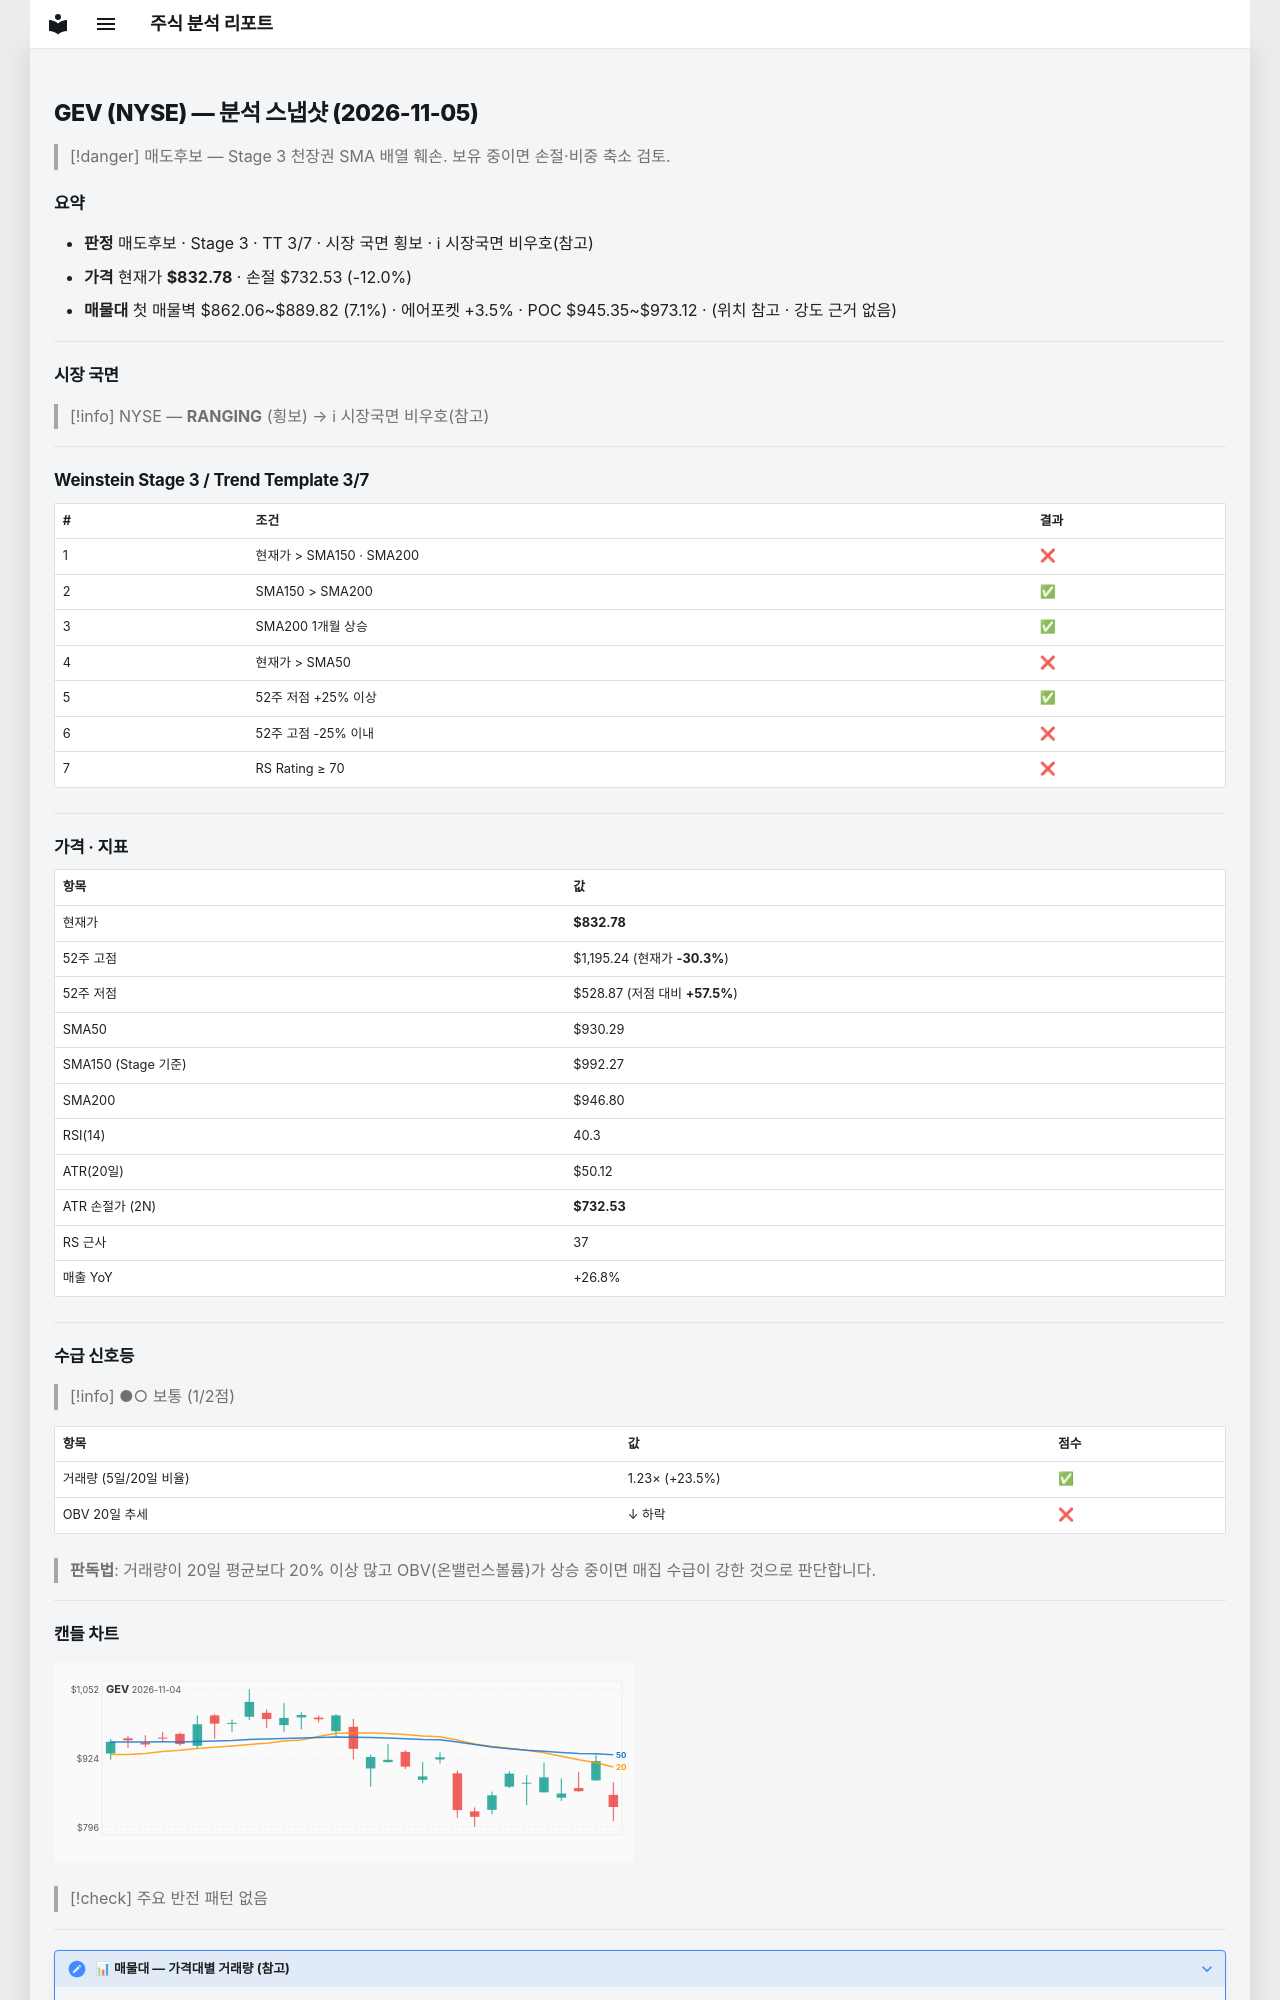

repository: soloandco/stock-reports · page: snapshots/GEV-2026-11-05/index.html · generator: mkdocs

---
type: analysis-snapshot
title: GEV 분석 스냅샷
ticker: GEV
market: NYSE
created: 2026-11-05
updated: 2026-11-05
bar-date: 2026-11-04
verdict: 매도후보
real-rr: 2.66
sma50-gap-pct: -10.5
weekly-position: 저항대아래
weekly-overhead-price: 1099.02
weekly-overhead-pct: 32.0
stage: 3
trend-template-score: 3
tt-max: 7
ma-set: sma-50-150-200
price: 832.7750244140625
stop-price: 732.5336034862078
market-regime: RANGING
supply-demand-score: 1/2
supply-demand-label: 보통
status: tracking
tags:
  - stock-agent
  - watchlist
  - GEV
  - analysis
related:
  - "[[analysis-template]]"
---

# GEV (NYSE) — 분석 스냅샷 (2026-11-05)

> [!danger] 매도후보 — Stage 3 천장권
> SMA 배열 훼손. 보유 중이면 손절·비중 축소 검토.

## 요약

- **판정** 매도후보 · Stage 3 · TT 3/7 · 시장 국면 횡보 · ℹ 시장국면 비우호(참고)
- **가격** 현재가 **$832.78** · 손절 $732.53 (-12.0%)
- **매물대** 첫 매물벽 $862.06~$889.82 (7.1%) · 에어포켓 +3.5% · POC $945.35~$973.12 · (위치 참고 · 강도 근거 없음)

---

## 시장 국면

> [!info] NYSE — **RANGING** (횡보) → ℹ 시장국면 비우호(참고)

---

## Weinstein Stage 3 / Trend Template 3/7

| # | 조건 | 결과 |
|---|------|------|
| 1 | 현재가 > SMA150 · SMA200 | ❌ |
| 2 | SMA150 > SMA200 | ✅ |
| 3 | SMA200 1개월 상승 | ✅ |
| 4 | 현재가 > SMA50 | ❌ |
| 5 | 52주 저점 +25% 이상 | ✅ |
| 6 | 52주 고점 -25% 이내 | ❌ |
| 7 | RS Rating ≥ 70 | ❌ |

---

## 가격 · 지표

| 항목 | 값 |
|------|---|
| 현재가 | **$832.78** |
| 52주 고점 | $1,195.24 (현재가 **-30.3%**) |
| 52주 저점 | $528.87 (저점 대비 **+57.5%**) |
| SMA50 | $930.29 |
| SMA150 (Stage 기준) | $992.27 |
| SMA200 | $946.80 |
| RSI(14) | 40.3 |
| ATR(20일) | $50.12 |
| ATR 손절가 (2N) | **$732.53** |
| RS 근사 | 37 |
| 매출 YoY | +26.8% |

---
## 수급 신호등

> [!info] ●○ 보통 (1/2점)

| 항목 | 값 | 점수 |
|------|------|------|
| 거래량 (5일/20일 비율) | 1.23× (+23.5%) | ✅ |
| OBV 20일 추세 | ↓ 하락 | ❌ |

> **판독법**: 거래량이 20일 평균보다 20% 이상 많고 OBV(온밸런스볼륨)가 상승 중이면 매집 수급이 강한 것으로 판단합니다.

---
